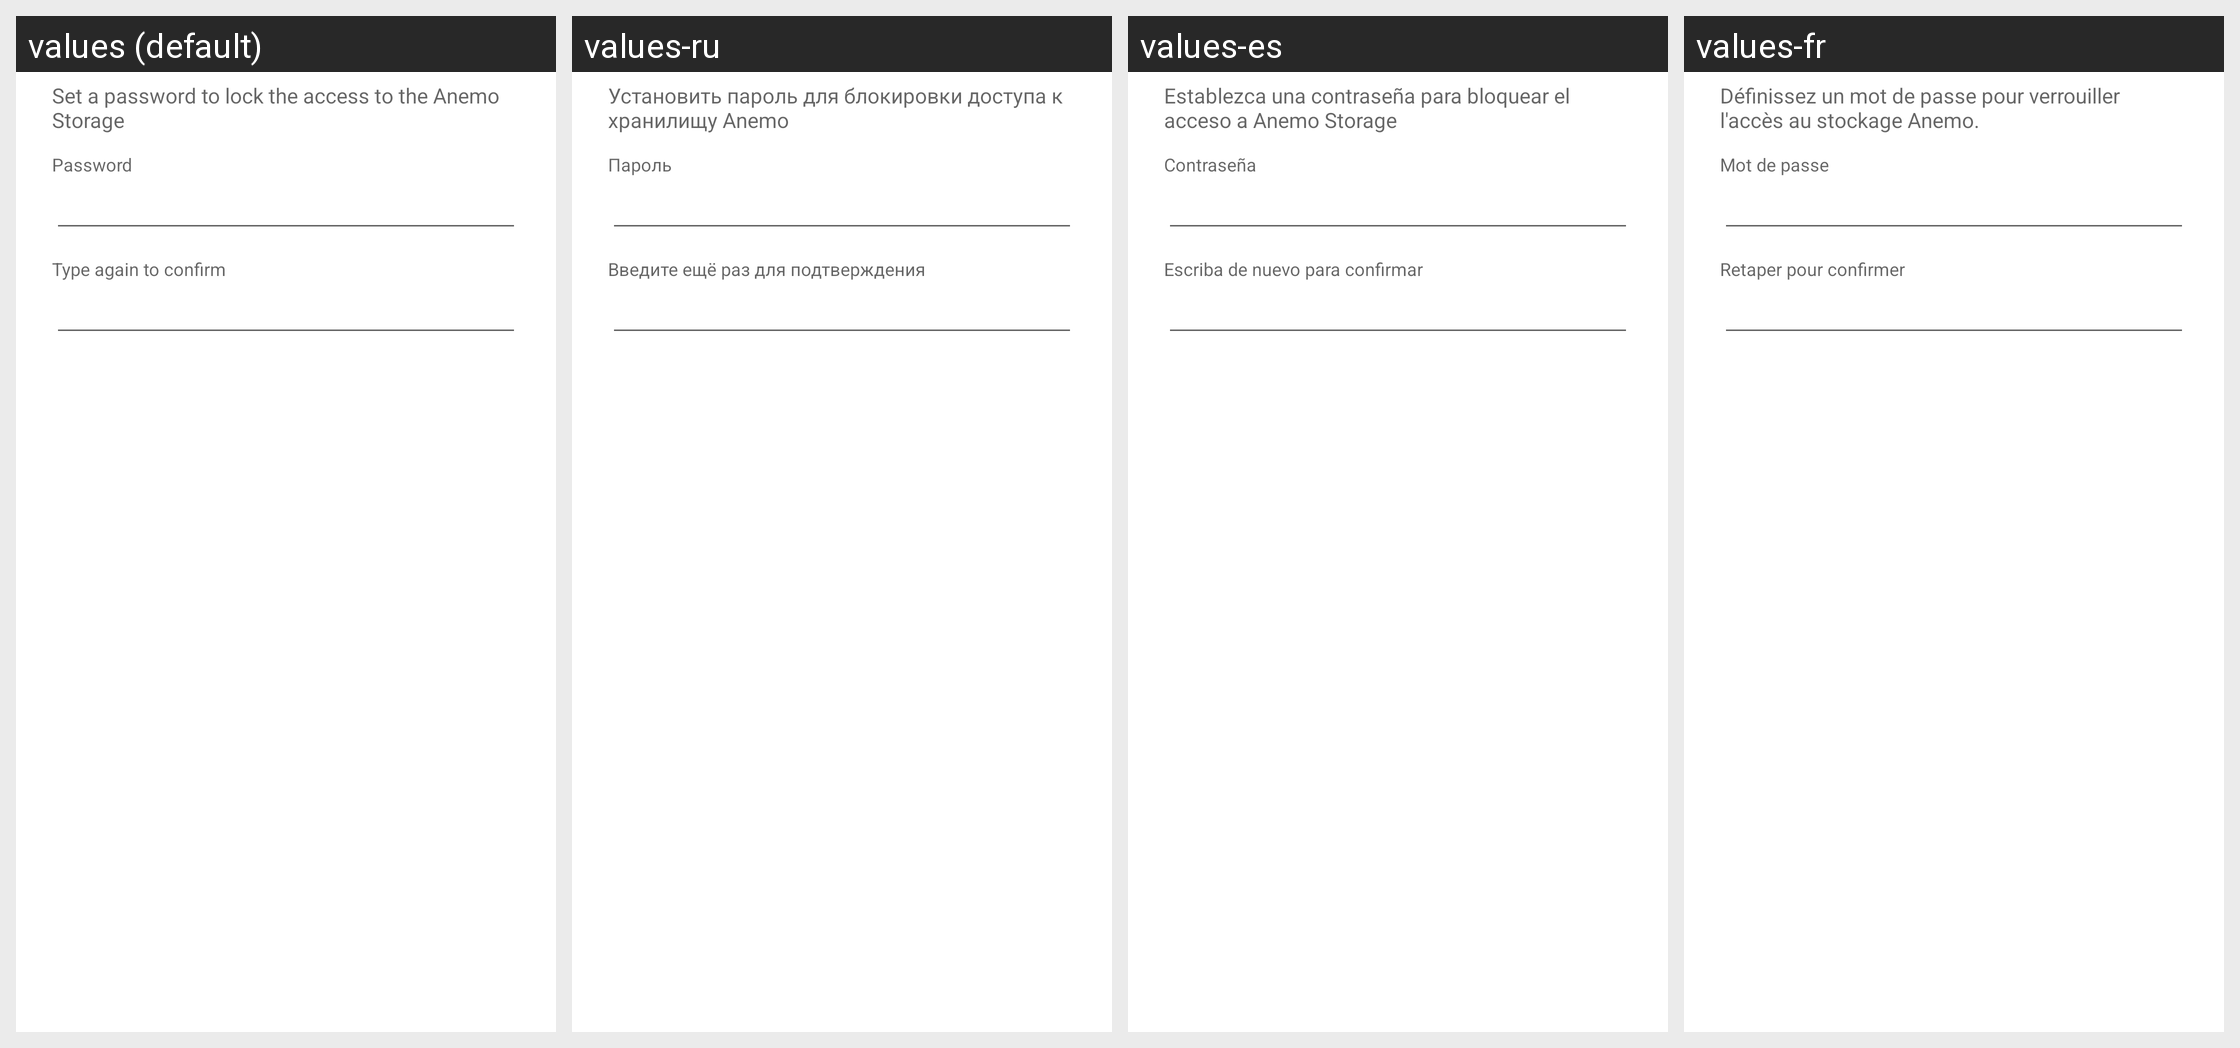

For this localized Android screen grid, give each drawn string resource with its value in every locale shown.
Android screen res/layout/password_first_set.xml rendered under 4 locales, left to right: values (default), values-ru, values-es, values-fr. Device: Nexus 5 (rendered at 1080×1920; each locale shown at half size, 540×960, under a caption strip naming it); theme Theme.MaterialComponents.DayNight.NoActionBar.
Other locales in the repository, not shown: values-it, values-zh.
Strings drawn on this screen, with the default value and each locale's value (text and hints the layout hard-codes, and strings that could not be matched under every locale, appear in the picture but are not listed):

password_set_message
  values: Set a password to lock the access to the Anemo Storage
  values-ru: Установить пароль для блокировки доступа к хранилищу Anemo
  values-es: Establezca una contraseña para bloquear el acceso a Anemo Storage
  values-fr: Définissez un mot de passe pour verrouiller l'accès au stockage Anemo.

password_hint_field
  values: Password
  values-ru: Пароль
  values-es: Contraseña
  values-fr: Mot de passe

password_hint_repeat
  values: Type again to confirm
  values-ru: Введите ещё раз для подтверждения
  values-es: Escriba de nuevo para confirmar
  values-fr: Retaper pour confirmer
